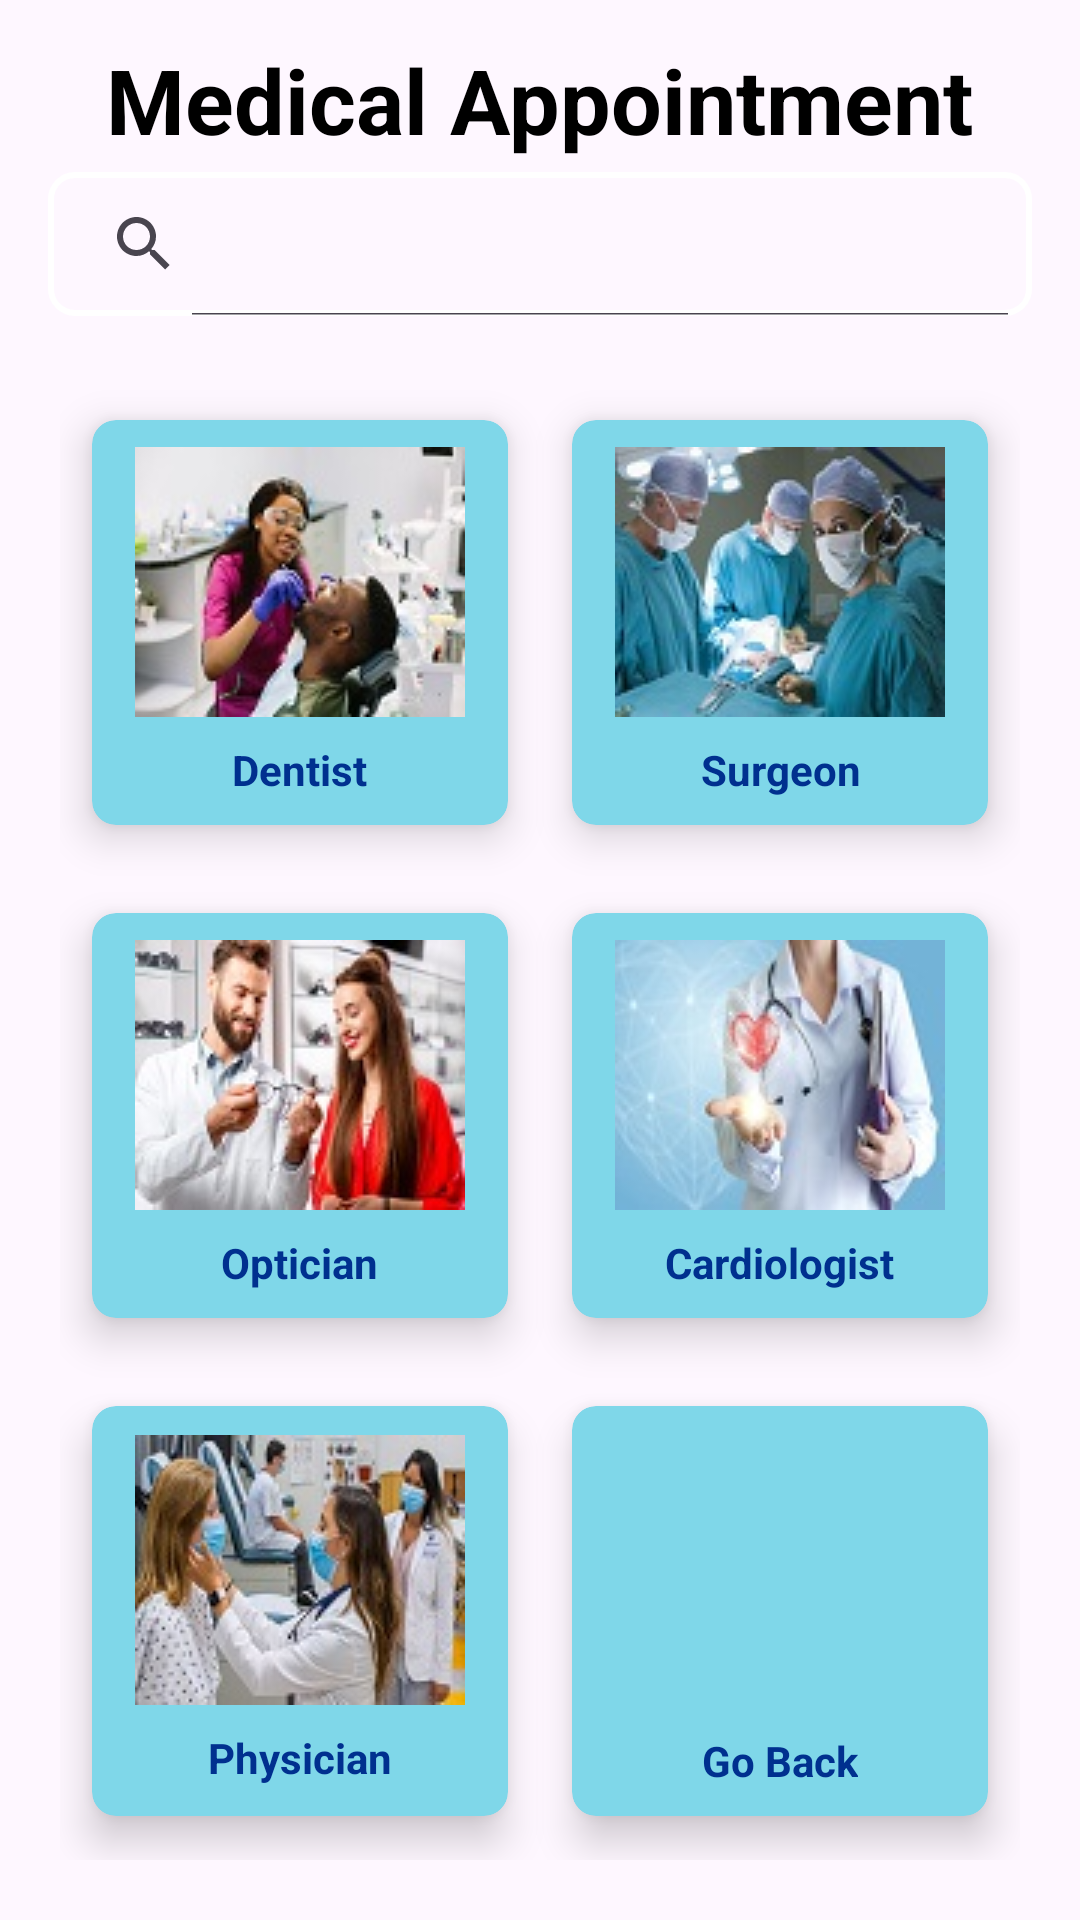

Here is an Android app screen rendered from its layout file. Give the layout XML and the strings, colors and styles it references.
<!-- AndroidManifest.xml: application theme Theme.MyApplication23 -->
<!-- res/layout/activity_find_doctor.xml -->
<?xml version="1.0" encoding="utf-8"?>
<RelativeLayout xmlns:android="http://schemas.android.com/apk/res/android"
    xmlns:app="http://schemas.android.com/apk/res-auto"
    xmlns:tools="http://schemas.android.com/tools"
    android:layout_width="match_parent"
    android:layout_height="match_parent"
    android:background="@drawable/wallpaper"
    tools:context=".FindDoctorActivity">


    <TextView
        android:id="@+id/titleFindDoctor"
        android:layout_width="wrap_content"
        android:layout_height="wrap_content"
        android:layout_centerHorizontal="true"
        android:layout_marginTop="13dp"
        android:text="Medical Appointment"
        android:textColor="@color/black"
        android:textSize="30sp"
        android:textStyle="bold" />


    <androidx.appcompat.widget.SearchView
        android:id="@+id/searchView"
        android:layout_width="match_parent"
        android:layout_height="wrap_content"
        android:layout_below="@id/titleFindDoctor"
        android:layout_marginStart="16dp"
        android:layout_marginTop="4dp"
        android:layout_marginEnd="16dp"
        android:background="@drawable/search_view_bg"
        android:queryHint="Search Here.."
        app:iconifiedByDefault="false" />



    <GridLayout
        android:layout_width="match_parent"
        android:layout_height="match_parent"
        android:columnCount="2"
        android:rowCount="3"
        android:layout_margin="20dp"
        android:layout_below="@id/searchView">

        <androidx.cardview.widget.CardView
            android:id="@+id/cardDentist"
            android:layout_width="wrap_content"
            android:layout_height="wrap_content"
            android:layout_row="0"
            android:layout_rowWeight="1"
            android:layout_column="0"
            android:layout_columnWeight="1"
            android:layout_gravity="fill"
            app:cardBackgroundColor="#7fd7e9"
            app:cardCornerRadius="8dp"
            app:cardElevation="8dp"
            app:cardUseCompatPadding="true">
            <LinearLayout
                android:layout_width="wrap_content"
                android:layout_height="wrap_content"
                android:layout_gravity="center_vertical|center_horizontal"
                android:gravity="center"
                android:orientation="vertical">

                <ImageView
                    android:layout_width="wrap_content"
                    android:layout_height="wrap_content"
                    android:src="@drawable/dentist"
                    android:layout_marginBottom="8dp"
                    />

                <TextView
                    android:layout_width="wrap_content"
                    android:layout_height="wrap_content"
                    android:text="Dentist"
                    android:textAlignment="center"
                    android:textColor="#00308F"
                    android:textStyle="bold" />
            </LinearLayout>


        </androidx.cardview.widget.CardView>

        <androidx.cardview.widget.CardView
            android:id="@+id/cardOptician"
            android:layout_width="wrap_content"
            android:layout_height="wrap_content"
            android:layout_row="1"
            android:layout_rowWeight="1"
            android:layout_column="0"
            android:layout_columnWeight="1"
            android:layout_gravity="fill"
            app:cardBackgroundColor="#7fd7e9"
            app:cardCornerRadius="8dp"
            app:cardElevation="8dp"
            app:cardUseCompatPadding="true">
            <LinearLayout
                android:layout_width="wrap_content"
                android:layout_height="wrap_content"
                android:layout_gravity="center_vertical|center_horizontal"
                android:gravity="center"
                android:orientation="vertical">

                <ImageView
                    android:layout_width="wrap_content"
                    android:layout_height="wrap_content"
                    android:src="@drawable/optician"
                    android:layout_marginBottom="8dp"/>

                <TextView
                    android:layout_width="wrap_content"
                    android:layout_height="wrap_content"
                    android:text="Optician"
                    android:textAlignment="center"
                    android:textColor="#00308F"
                    android:textStyle="bold" />
            </LinearLayout>


        </androidx.cardview.widget.CardView>

        <androidx.cardview.widget.CardView
            android:id="@+id/cardSurgeon"
            android:layout_width="wrap_content"
            android:layout_height="wrap_content"
            android:layout_row="0"
            android:layout_rowWeight="1"
            android:layout_column="1"
            android:layout_columnWeight="1"
            android:layout_gravity="fill"
            app:cardBackgroundColor="#7fd7e9"
            app:cardCornerRadius="8dp"
            app:cardElevation="8dp"
            app:cardUseCompatPadding="true">
            <LinearLayout
                android:layout_width="wrap_content"
                android:layout_height="wrap_content"
                android:layout_gravity="center_vertical|center_horizontal"
                android:gravity="center"
                android:orientation="vertical">

                <ImageView
                    android:layout_width="wrap_content"
                    android:layout_height="wrap_content"
                    android:src="@drawable/surgeon"
                    android:layout_marginBottom="8dp"/>

                <TextView
                    android:layout_width="wrap_content"
                    android:layout_height="wrap_content"
                    android:text="Surgeon"
                    android:textAlignment="center"
                    android:textColor="#00308F"
                    android:textStyle="bold" />
            </LinearLayout>


        </androidx.cardview.widget.CardView>

        <androidx.cardview.widget.CardView
            android:id="@+id/cardCardiologist"
            android:layout_width="wrap_content"
            android:layout_height="wrap_content"
            android:layout_row="1"
            android:layout_rowWeight="1"
            android:layout_column="1"
            android:layout_columnWeight="1"
            android:layout_gravity="fill"
            app:cardBackgroundColor="#7fd7e9"
            app:cardCornerRadius="8dp"
            app:cardElevation="8dp"
            app:cardUseCompatPadding="true">
            <LinearLayout
                android:layout_width="wrap_content"
                android:layout_height="wrap_content"
                android:layout_gravity="center_vertical|center_horizontal"
                android:gravity="center"
                android:orientation="vertical">

                <ImageView
                    android:layout_width="wrap_content"
                    android:layout_height="wrap_content"
                    android:src="@drawable/cardiologist"
                    android:layout_marginBottom="8dp"/>

                <TextView
                    android:layout_width="wrap_content"
                    android:layout_height="wrap_content"
                    android:text="Cardiologist"
                    android:textAlignment="center"
                    android:textColor="#00308F"
                    android:textStyle="bold" />
            </LinearLayout>


        </androidx.cardview.widget.CardView>

        <androidx.cardview.widget.CardView
            android:id="@+id/cardPhysician"
            android:layout_width="wrap_content"
            android:layout_height="wrap_content"
            android:layout_row="2"
            android:layout_rowWeight="1"
            android:layout_column="0"
            android:layout_columnWeight="1"
            android:layout_gravity="fill"
            app:cardBackgroundColor="#7fd7e9"
            app:cardCornerRadius="8dp"
            app:cardElevation="8dp"
            app:cardUseCompatPadding="true">
            <LinearLayout
                android:layout_width="wrap_content"
                android:layout_height="wrap_content"
                android:layout_gravity="center_vertical|center_horizontal"
                android:gravity="center"
                android:orientation="vertical">

                <ImageView
                    android:layout_width="wrap_content"
                    android:layout_height="wrap_content"
                    android:src="@drawable/physician"
                    android:layout_marginBottom="8dp"/>

                <TextView
                    android:layout_width="wrap_content"
                    android:layout_height="wrap_content"
                    android:text="Physician"
                    android:textAlignment="center"
                    android:textColor="#00308F"
                    android:textStyle="bold" />
            </LinearLayout>


        </androidx.cardview.widget.CardView>


        <androidx.cardview.widget.CardView
            android:id="@+id/cardBack"
            android:layout_width="wrap_content"
            android:layout_height="wrap_content"
            android:layout_row="2"
            android:layout_rowWeight="1"
            android:layout_column="1"
            android:layout_columnWeight="1"
            android:layout_gravity="fill"
            app:cardBackgroundColor="#7fd7e9"
            app:cardCornerRadius="8dp"
            app:cardElevation="8dp"
            app:cardUseCompatPadding="true">
            <LinearLayout
                android:layout_width="wrap_content"
                android:layout_height="wrap_content"
                android:layout_gravity="center_vertical|center_horizontal"
                android:gravity="center"
                android:orientation="vertical">

                <ImageView
                    android:layout_width="110dp"
                    android:layout_height="100dp"
                    android:src="@drawable/logout_fill0_wght400_grad0_opsz24"
                    android:padding="8dp"/>

                <TextView
                    android:layout_width="wrap_content"
                    android:layout_height="wrap_content"
                    android:text="Go Back"
                    android:textAlignment="center"
                    android:textColor="#00308F"
                    android:textStyle="bold" />
            </LinearLayout>


        </androidx.cardview.widget.CardView>



    </GridLayout>




</RelativeLayout>
<!-- resources referenced by this layout -->
<resources>
  <color name="black">#000000</color>
  <!-- drawable cardiologist: jpg bitmap (drawable, 6699 bytes) -->
  <!-- drawable dentist: jpeg bitmap (drawable, 7212 bytes) -->
  <!-- drawable optician: jpg bitmap (drawable, 7805 bytes) -->
  <!-- drawable physician: jpg bitmap (drawable, 9257 bytes) -->
  <!-- drawable search_view_bg (drawable) -->
  <?xml version="1.0" encoding="utf-8"?>
  <shape xmlns:android="http://schemas.android.com/apk/res/android">
  
  
      <corners android:radius="8dp"/>
      <stroke android:color="@color/white"
          android:width="2dp"/>
  </shape>
  <!-- drawable surgeon: jpg bitmap (drawable, 7779 bytes) -->
  <style name="Theme.MyApplication23" parent="Base.Theme.MyApplication23" />
  <color name="white">#FFFFFF</color>
  <style name="Base.Theme.MyApplication23" parent="Theme.Material3.DayNight.NoActionBar">
          
          
  
          <item name="colorPrimary">@color/lightblue</item>
      </style>
  <color name="lightblue">#2faff6</color>
</resources>
